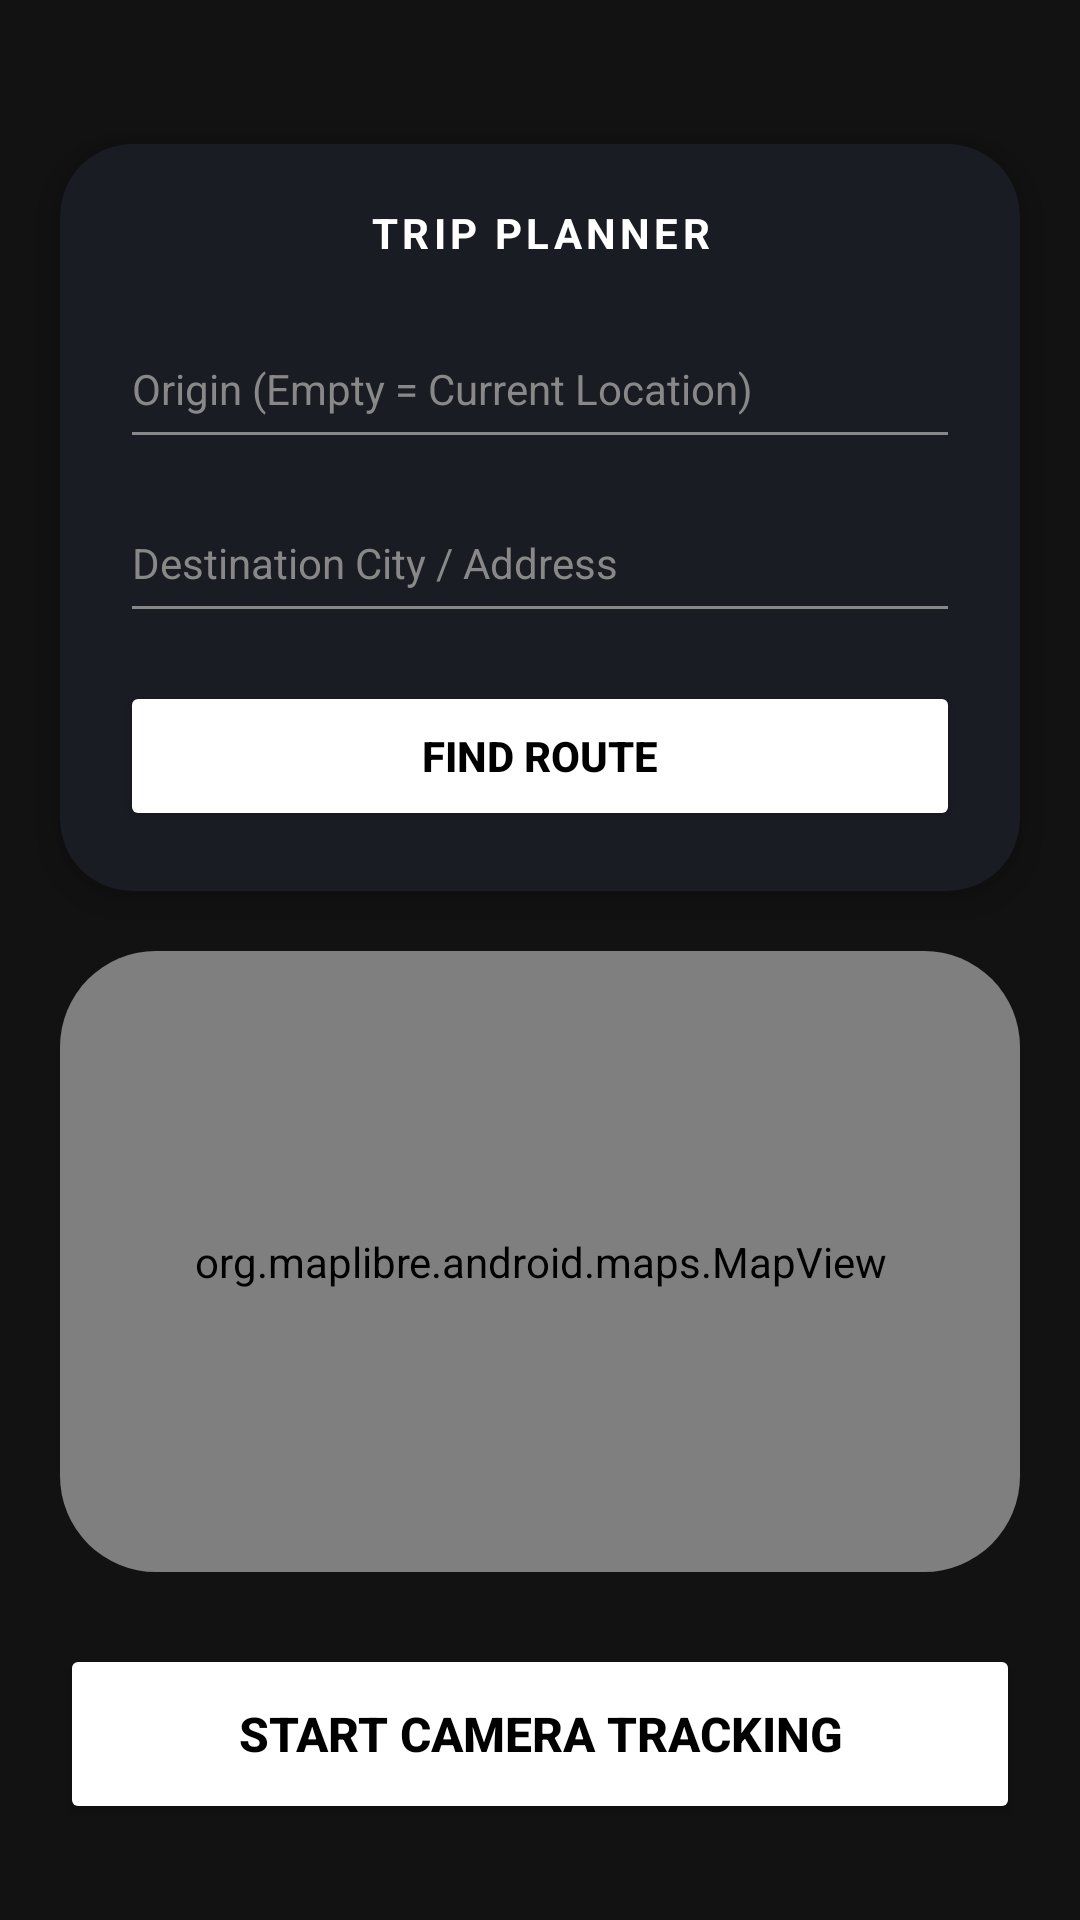

Write the Android layout XML for this screen, with the resource values it uses.
<!-- AndroidManifest.xml: application theme Theme.DrowsinessDetector -->
<!-- res/layout/fragment_map.xml -->
<?xml version="1.0" encoding="utf-8"?>
<androidx.constraintlayout.widget.ConstraintLayout
    xmlns:android="http://schemas.android.com/apk/res/android"
    xmlns:app="http://schemas.android.com/apk/res-auto"
    android:layout_width="match_parent"
    android:layout_height="match_parent"
    android:background="@color/top_bar_bg">

    <androidx.cardview.widget.CardView
        android:id="@+id/routeCard"
        android:layout_width="match_parent"
        android:layout_height="wrap_content"
        android:layout_marginHorizontal="20dp"
        android:layout_marginTop="48dp"
        app:cardBackgroundColor="#1A1C23"
        app:cardCornerRadius="24dp"
        app:cardElevation="8dp"
        app:layout_constraintTop_toTopOf="parent">

        <LinearLayout
            android:layout_width="match_parent"
            android:layout_height="wrap_content"
            android:orientation="vertical"
            android:padding="20dp">
            
            <TextView
                android:layout_width="match_parent"
                android:layout_height="wrap_content"
                android:text="TRIP PLANNER"
                android:textAlignment="center"
                android:textColor="@color/white"
                android:textSize="14sp"
                android:textStyle="bold"
                android:letterSpacing="0.1"
                android:layout_marginBottom="16dp" />

            <EditText
                android:id="@+id/etStart"
                android:layout_width="match_parent"
                android:layout_height="50dp"
                android:hint="Origin (Empty = Current Location)"
                android:textColorHint="#888888"
                android:textColor="@color/white"
                android:backgroundTint="#888888"
                android:textSize="14sp"
                android:singleLine="true" />

            <EditText
                android:id="@+id/etEnd"
                android:layout_width="match_parent"
                android:layout_height="50dp"
                android:layout_marginTop="8dp"
                android:hint="Destination City / Address"
                android:textColorHint="#888888"
                android:textColor="@color/white"
                android:backgroundTint="#888888"
                android:textSize="14sp"
                android:singleLine="true" />

            <Button
                android:id="@+id/btnCalculate"
                android:layout_width="match_parent"
                android:layout_height="50dp"
                android:layout_marginTop="16dp"
                android:text="FIND ROUTE"
                android:textColor="@color/black"
                android:backgroundTint="@color/white"
                android:textSize="14sp"
                android:textStyle="bold" />
                
        </LinearLayout>
    </androidx.cardview.widget.CardView>

    <androidx.cardview.widget.CardView
        android:id="@+id/cameraCard"
        android:layout_width="match_parent"
        android:layout_height="0dp"
        android:layout_marginHorizontal="20dp"
        android:layout_marginTop="20dp"
        android:layout_marginBottom="24dp"
        app:cardCornerRadius="32dp"
        app:cardElevation="0dp"
        app:cardBackgroundColor="#111111"
        app:layout_constraintTop_toBottomOf="@id/routeCard"
        app:layout_constraintBottom_toTopOf="@id/btnStartTrip">

        <org.maplibre.android.maps.MapView
            android:id="@+id/mapView"
            android:layout_width="match_parent"
            android:layout_height="match_parent" />

    </androidx.cardview.widget.CardView>

    <Button
        android:id="@+id/btnStartTrip"
        android:layout_width="match_parent"
        android:layout_height="60dp"
        android:layout_marginHorizontal="20dp"
        android:layout_marginBottom="32dp"
        android:text="START CAMERA TRACKING"
        android:textSize="16sp"
        android:textStyle="bold"
        android:textColor="@android:color/black"
        android:backgroundTint="@android:color/white"
        app:layout_constraintBottom_toBottomOf="parent" />

</androidx.constraintlayout.widget.ConstraintLayout>
<!-- resources referenced by this layout -->
<resources>
  <color name="black">#FF000000</color>
  <color name="top_bar_bg">#FF121212</color>
  <color name="white">#FFFFFFFF</color>
  <style name="Theme.DrowsinessDetector" parent="Base.Theme.DrowsinessDetector" />
  <style name="Base.Theme.DrowsinessDetector" parent="Theme.Material3.DayNight.NoActionBar">
          
          
          <item name="android:windowFullscreen">true</item>
      </style>
</resources>
